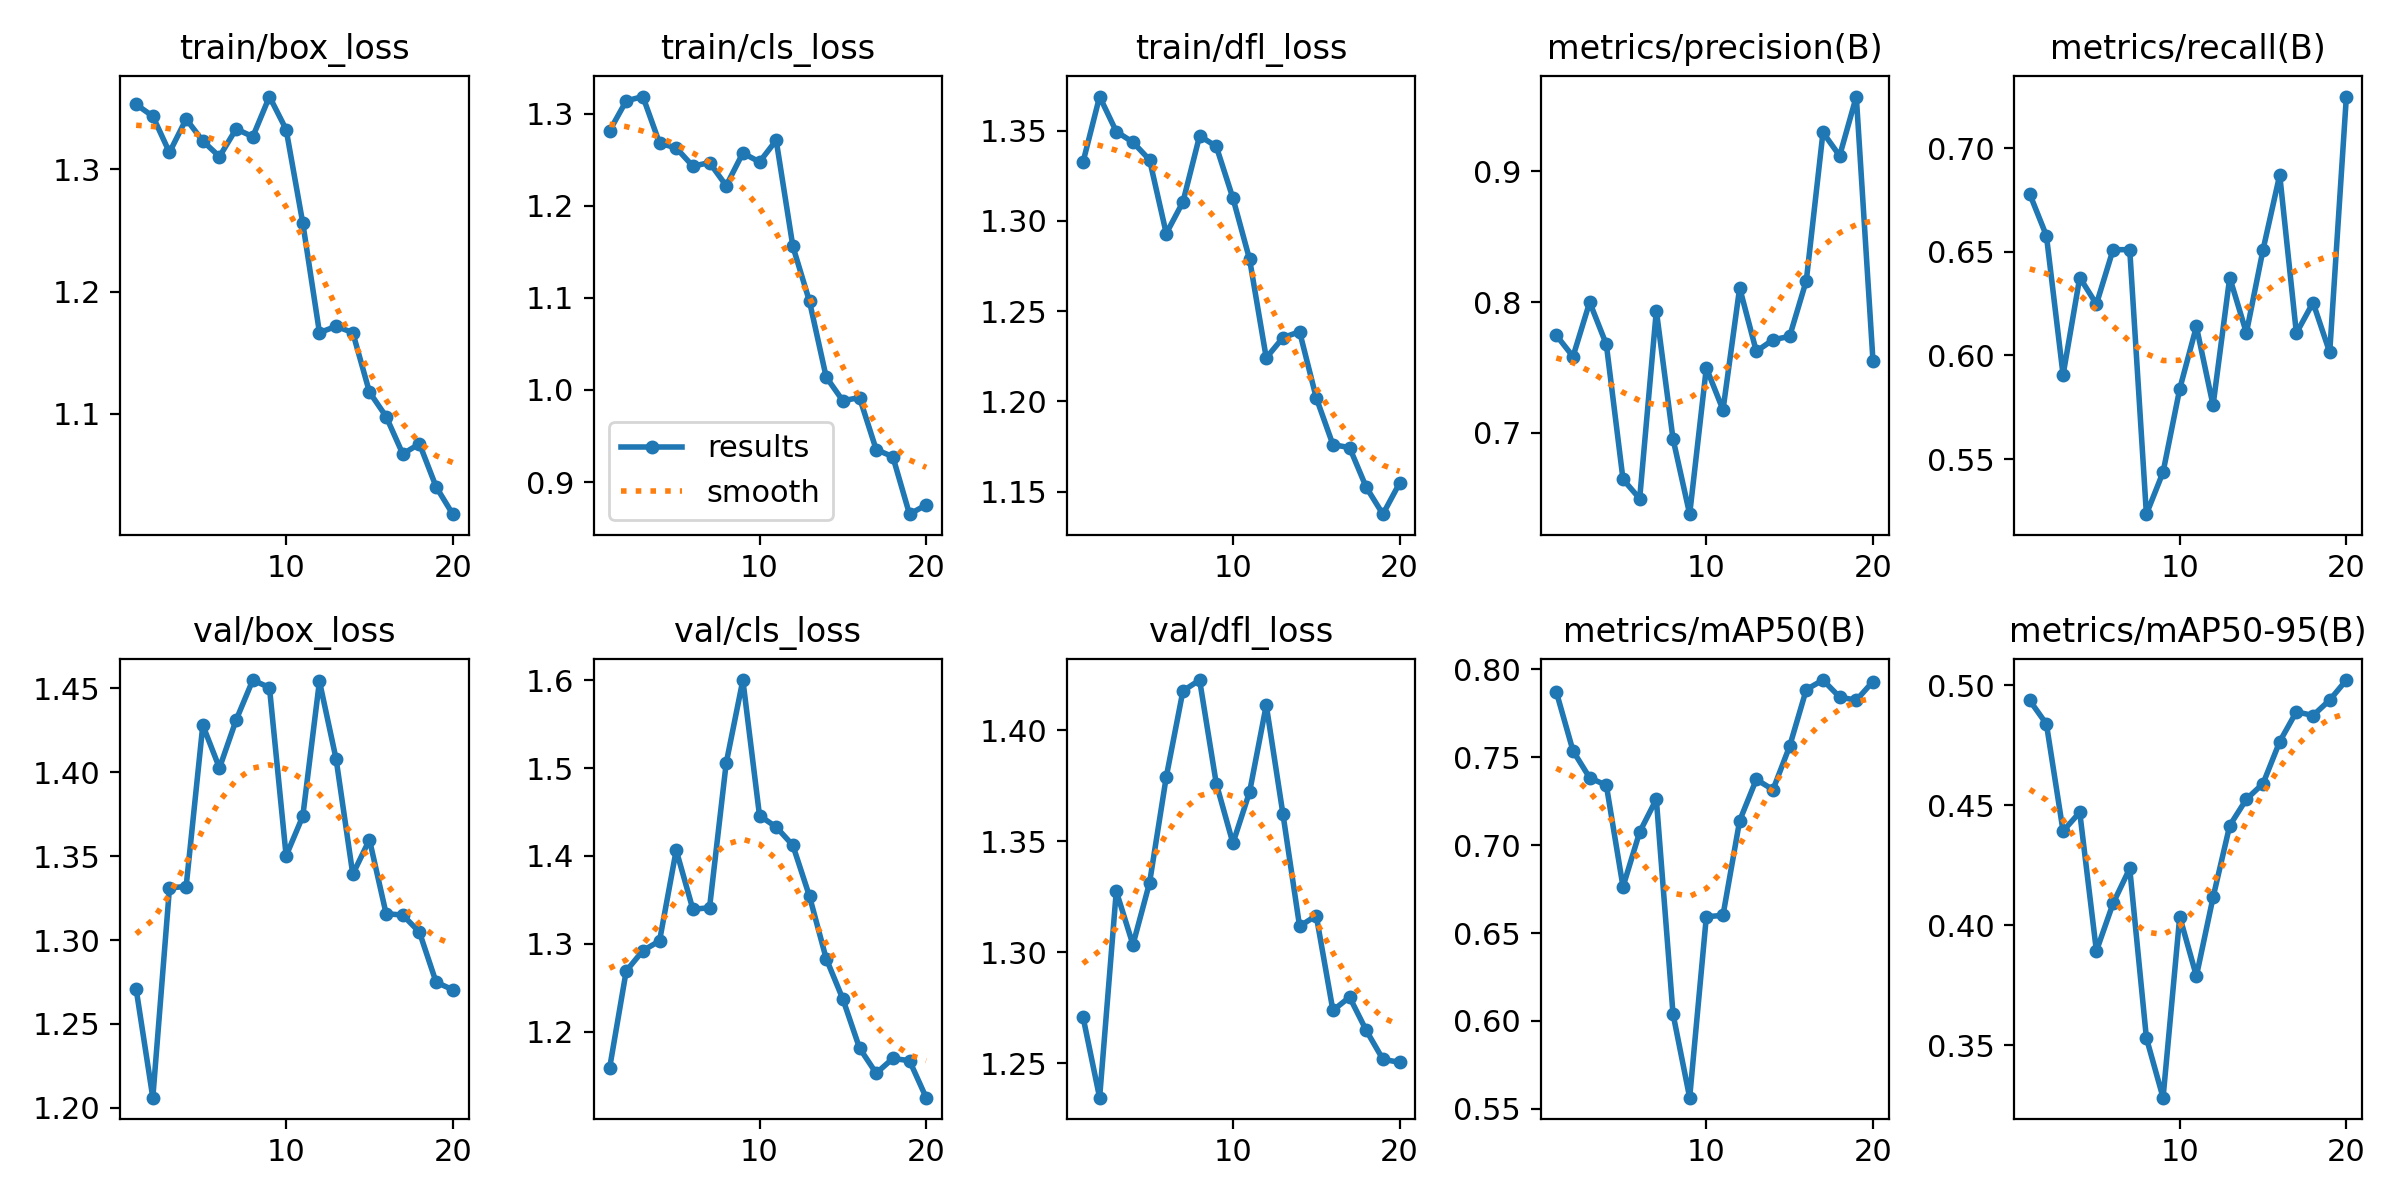

Source data for this figure (header and first rows):
epoch, train/box_loss, train/cls_loss, train/dfl_loss, metrics/precision(B), metrics/recall(B), metrics/mAP50(B), metrics/mAP50-95(B), val/box_loss, val/cls_loss, val/dfl_loss, lr/pg0, lr/pg1, lr/pg2
1, 1.353, 1.281, 1.332, 0.7747, 0.6778, 0.7871, 0.4937, 1.271, 1.158, 1.271, 0.00022, 0.00022, 0.00022
2, 1.344, 1.314, 1.369, 0.7584, 0.6577, 0.7537, 0.4839, 1.206, 1.269, 1.235, 0.0004372, 0.0004372, 0.0004372
3, 1.314, 1.319, 1.349, 0.8, 0.5906, 0.7383, 0.4393, 1.331, 1.292, 1.328, 0.0006307, 0.0006307, 0.0006307
4, 1.341, 1.268, 1.344, 0.7677, 0.6376, 0.7341, 0.4471, 1.332, 1.303, 1.304, 0.0008004, 0.0008004, 0.0008004
5, 1.323, 1.263, 1.334, 0.6645, 0.6248, 0.6763, 0.3893, 1.428, 1.407, 1.331, 0.0009464, 0.0009464, 0.0009464
6, 1.31, 1.243, 1.293, 0.6497, 0.651, 0.7075, 0.4092, 1.403, 1.339, 1.379, 0.001069, 0.001069, 0.001069
7, 1.333, 1.247, 1.31, 0.7935, 0.651, 0.7261, 0.4237, 1.431, 1.341, 1.418, 0.001167, 0.001167, 0.001167
8, 1.327, 1.222, 1.347, 0.6956, 0.5235, 0.604, 0.353, 1.455, 1.506, 1.423, 0.001242, 0.001242, 0.001242
9, 1.36, 1.257, 1.341, 0.6379, 0.5437, 0.5564, 0.3282, 1.45, 1.6, 1.376, 0.001208, 0.001208, 0.001208
10, 1.333, 1.248, 1.313, 0.7498, 0.5839, 0.6593, 0.4037, 1.35, 1.446, 1.349, 0.001109, 0.001109, 0.001109
11, 1.256, 1.271, 1.279, 0.7176, 0.614, 0.6601, 0.3789, 1.374, 1.433, 1.372, 0.00101, 0.00101, 0.00101
12, 1.166, 1.156, 1.224, 0.811, 0.5759, 0.7139, 0.4117, 1.454, 1.412, 1.411, 0.000911, 0.000911, 0.000911
13, 1.171, 1.096, 1.235, 0.7624, 0.6376, 0.7374, 0.4416, 1.408, 1.354, 1.362, 0.000812, 0.000812, 0.000812
14, 1.166, 1.014, 1.239, 0.7712, 0.6109, 0.7316, 0.4526, 1.339, 1.283, 1.312, 0.000713, 0.000713, 0.000713
15, 1.118, 0.9882, 1.202, 0.7739, 0.651, 0.7563, 0.4591, 1.36, 1.237, 1.317, 0.000614, 0.000614, 0.000614
16, 1.098, 0.9918, 1.176, 0.8165, 0.687, 0.7886, 0.4766, 1.316, 1.182, 1.274, 0.000515, 0.000515, 0.000515
17, 1.067, 0.9353, 1.174, 0.9298, 0.6107, 0.7939, 0.489, 1.315, 1.153, 1.28, 0.000416, 0.000416, 0.000416
18, 1.075, 0.9275, 1.152, 0.9119, 0.6255, 0.7843, 0.4875, 1.305, 1.17, 1.265, 0.000317, 0.000317, 0.000317
19, 1.04, 0.8651, 1.137, 0.9573, 0.6015, 0.7825, 0.4939, 1.275, 1.167, 1.252, 0.000218, 0.000218, 0.000218
20, 1.018, 0.8752, 1.155, 0.7552, 0.7248, 0.7931, 0.5023, 1.27, 1.125, 1.25, 0.000119, 0.000119, 0.000119
